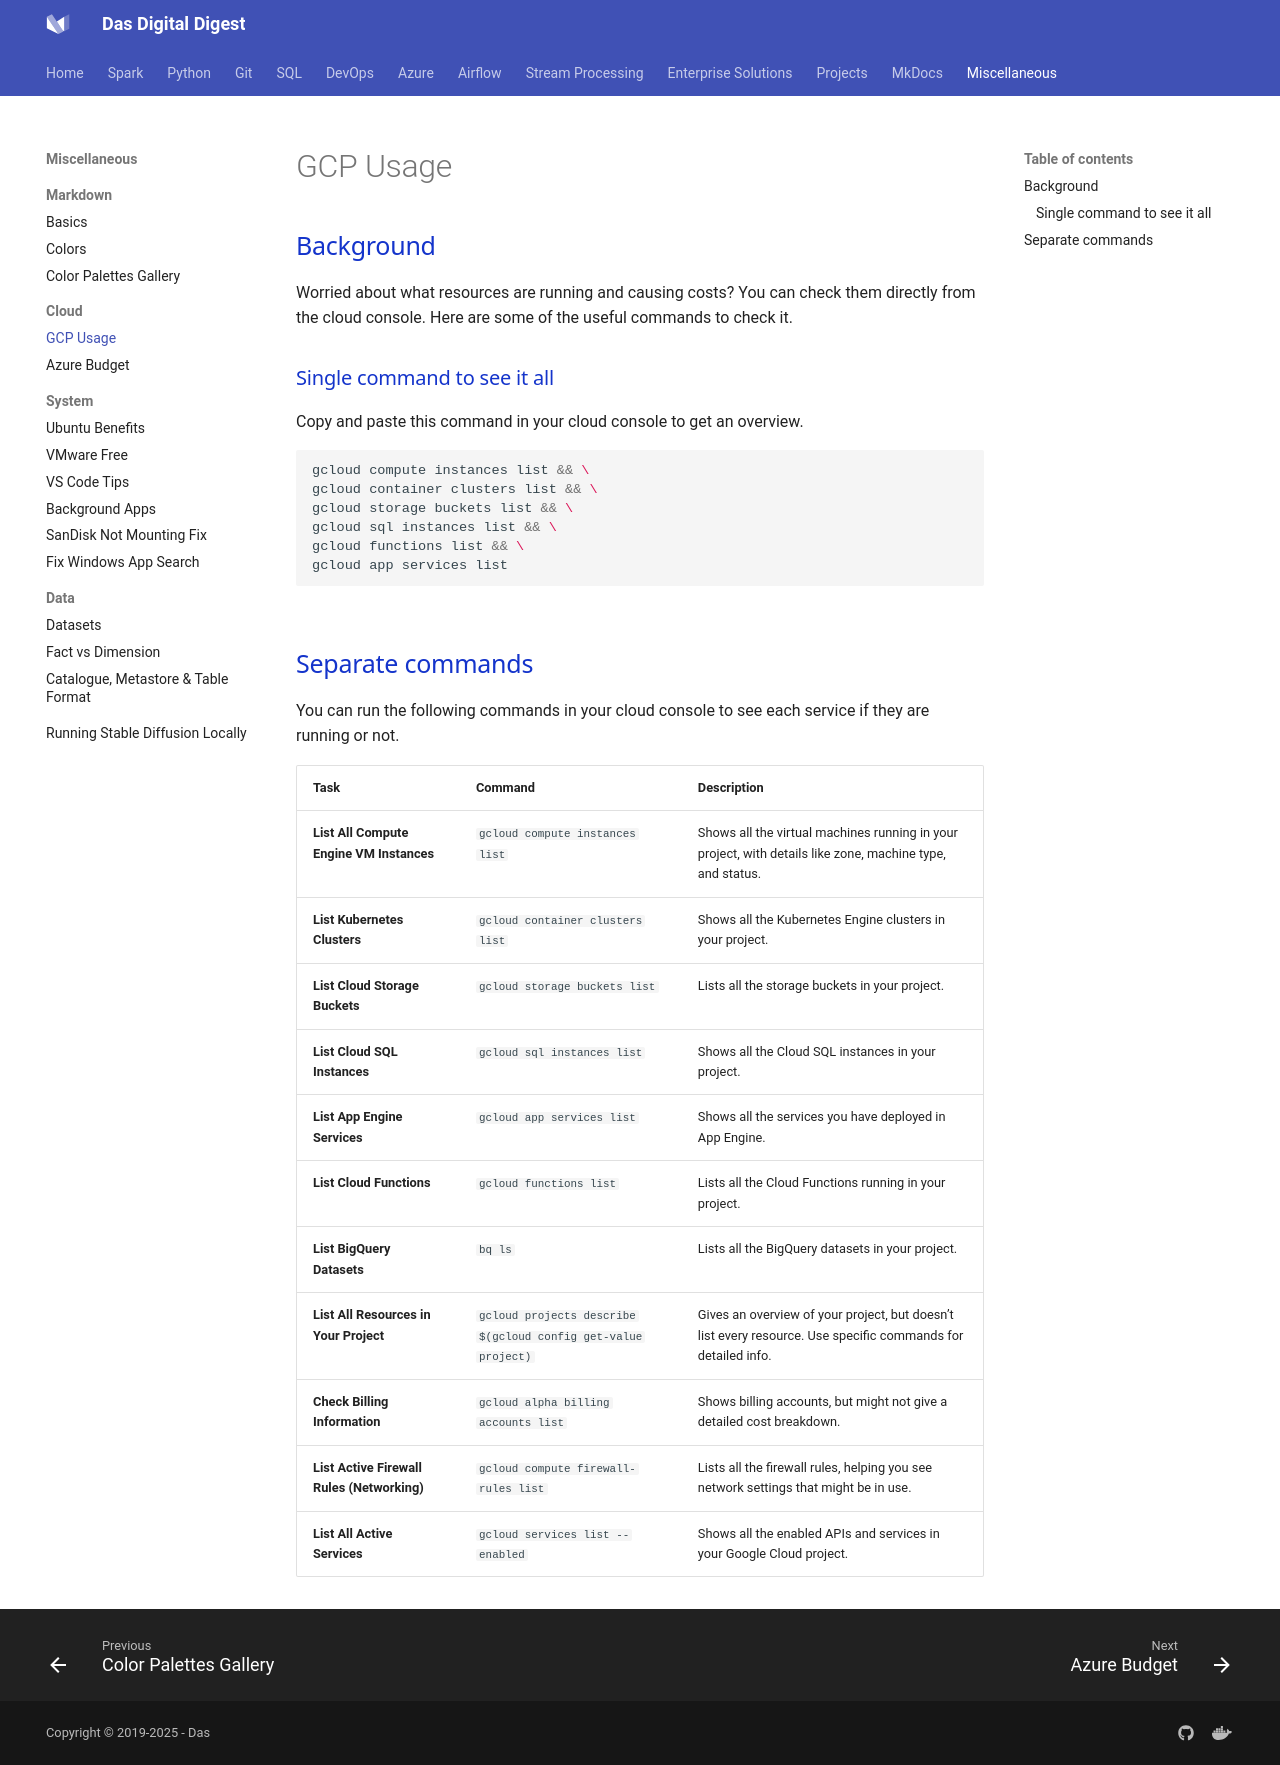

repository: dwdas9/home · page: Misc/1_GoogleCloudSeeUsage.html · generator: mkdocs


## <span style="color: #1434CB; font-family: Segoe UI, sans-serif;"> Background</span>

Worried about what resources are running and causing costs? You can check them directly from the cloud console. Here are some of the useful commands to check it.

### <span style="color: #1434CB; font-family: Segoe UI, sans-serif;">Single command to see it all</span>

Copy and paste this command in your cloud console to get an overview.

```bash
gcloud compute instances list && \
gcloud container clusters list && \
gcloud storage buckets list && \
gcloud sql instances list && \
gcloud functions list && \
gcloud app services list
```

![](images/2024-08-28-22-05-24.png)



## <span style="color: #1434CB; font-family: Segoe UI, sans-serif;">Separate commands</span>

You can run the following commands in your cloud console to see each service if they are running or not.

| **Task**                                      | **Command**                                  | **Description**                                                                                                                         |
|-----------------------------------------------|----------------------------------------------|-----------------------------------------------------------------------------------------------------------------------------------------|
| **List All Compute Engine VM Instances**      | `gcloud compute instances list`              | Shows all the virtual machines running in your project, with details like zone, machine type, and status.                               |
| **List Kubernetes Clusters**                  | `gcloud container clusters list`             | Shows all the Kubernetes Engine clusters in your project.                                                                               |
| **List Cloud Storage Buckets**                | `gcloud storage buckets list`                | Lists all the storage buckets in your project.                                                                                          |
| **List Cloud SQL Instances**                  | `gcloud sql instances list`                  | Shows all the Cloud SQL instances in your project.                                                                                      |
| **List App Engine Services**                  | `gcloud app services list`                   | Shows all the services you have deployed in App Engine.                                                                                 |
| **List Cloud Functions**                      | `gcloud functions list`                      | Lists all the Cloud Functions running in your project.                                                                                  |
| **List BigQuery Datasets**                    | `bq ls`                                      | Lists all the BigQuery datasets in your project.                                                                                        |
| **List All Resources in Your Project**        | `gcloud projects describe $(gcloud config get-value project)` | Gives an overview of your project, but doesn’t list every resource. Use specific commands for detailed info.                              |
| **Check Billing Information**                 | `gcloud alpha billing accounts list`         | Shows billing accounts, but might not give a detailed cost breakdown.                                                                   |
| **List Active Firewall Rules (Networking)**   | `gcloud compute firewall-rules list`         | Lists all the firewall rules, helping you see network settings that might be in use.                                                    |
| **List All Active Services**                  | `gcloud services list --enabled`             | Shows all the enabled APIs and services in your Google Cloud project.                                                                   |
